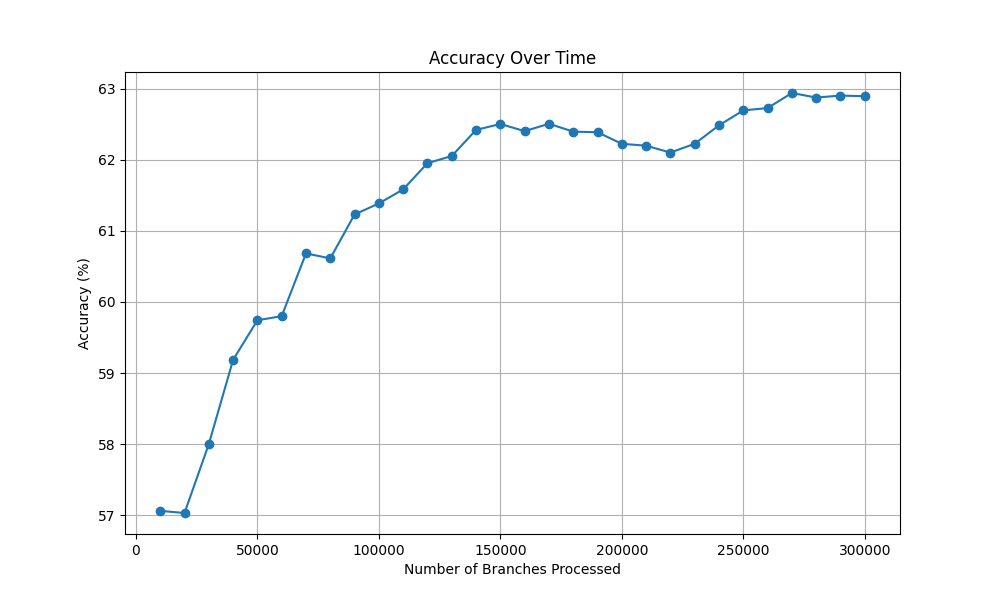

The data file committed next to this chart (first rows):
Number of Branches Processed, Accuracy (%)
10000, 57.06
20000, 57.03
30000, 58
40000, 59.19
50000, 59.74
60000, 59.8
70000, 60.68
80000, 60.61
90000, 61.23
100000, 61.39
110000, 61.58
120000, 61.95
130000, 62.05
140000, 62.42
150000, 62.5
160000, 62.4
170000, 62.51
180000, 62.4
190000, 62.39
200000, 62.22
210000, 62.2
220000, 62.1
230000, 62.23
240000, 62.48
250000, 62.7
260000, 62.73
270000, 62.94
280000, 62.88
290000, 62.9
300000, 62.9
